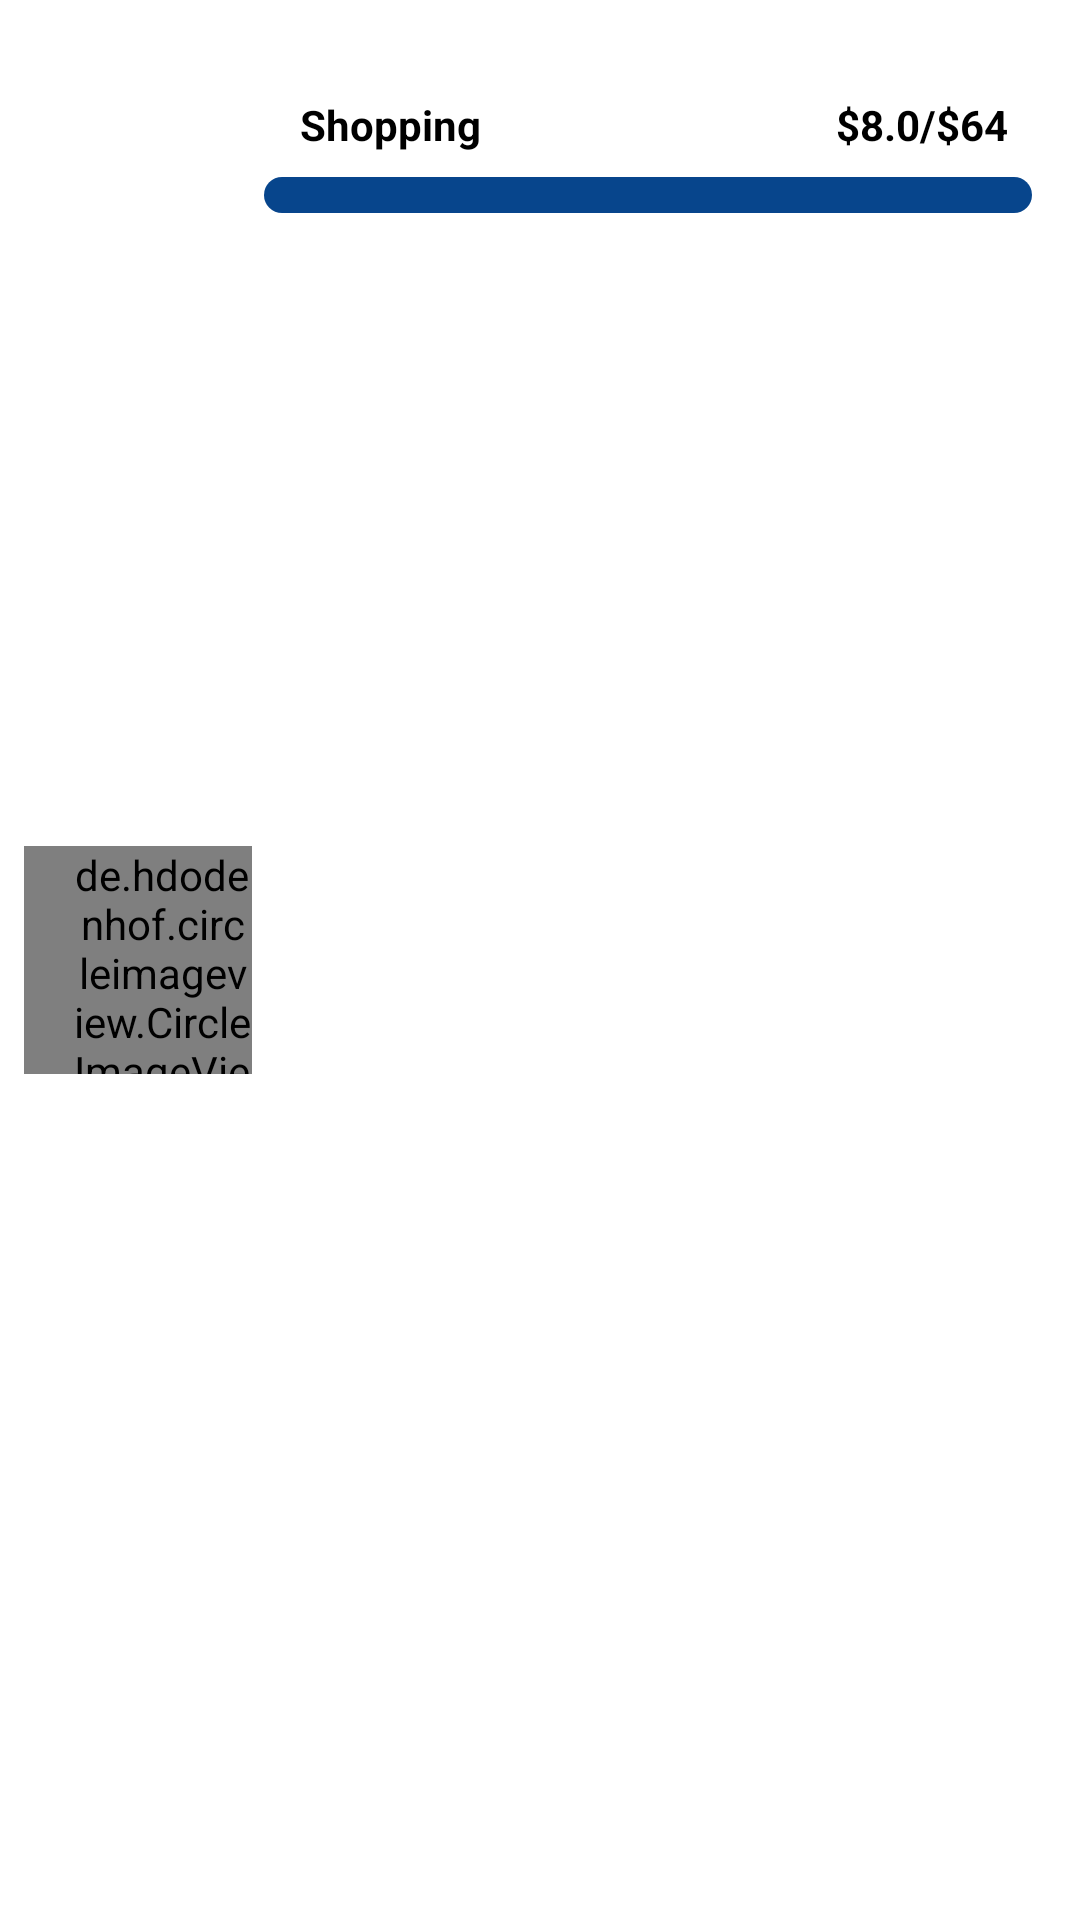

Here is an Android app screen rendered from its layout file. Give the layout XML and the strings, colors and styles it references.
<!-- AndroidManifest.xml: application theme Theme.Epoxy -->
<!-- res/layout/component_budget_item.xml -->
<?xml version="1.0" encoding="utf-8"?>
<androidx.constraintlayout.widget.ConstraintLayout xmlns:android="http://schemas.android.com/apk/res/android"
    xmlns:app="http://schemas.android.com/apk/res-auto"
    android:id="@+id/todoId"
    android:layout_width="match_parent"
    android:layout_height="wrap_content"
    android:layout_marginStart="16dp"
    android:layout_marginTop="8dp"
    android:layout_marginEnd="16dp"
    android:padding="8dp"
    android:background="@drawable/background_border_selected">

        <de.hdodenhof.circleimageview.CircleImageView
            android:id="@+id/imageView"
            android:layout_width="76dp"
            android:layout_height="76dp"
            android:paddingStart="16dp"
            android:src="@drawable/ic_card"
            app:layout_constraintBottom_toBottomOf="parent"
            app:layout_constraintStart_toStartOf="parent"
            app:layout_constraintTop_toTopOf="parent" />

        <com.google.android.material.textview.MaterialTextView
            android:id="@+id/titleTextView"
            android:layout_width="0dp"
            android:layout_height="wrap_content"
            android:layout_marginStart="8dp"
            android:paddingStart="8dp"
            android:paddingTop="24dp"
            android:text="Shopping"
            android:textColor="@color/black"
            android:textStyle="bold"
            app:layout_constraintEnd_toStartOf="@+id/priceTextView"
            app:layout_constraintStart_toEndOf="@+id/imageView"
            app:layout_constraintTop_toTopOf="parent" />

        <com.google.android.material.textview.MaterialTextView
            android:id="@+id/priceTextView"
            android:layout_width="wrap_content"
            android:layout_height="wrap_content"
            android:paddingTop="24dp"
            android:paddingEnd="16dp"
            android:text="$8.0/$64"
            android:textColor="@color/black"
            android:textStyle="bold"
            app:layout_constraintEnd_toEndOf="parent"
            app:layout_constraintTop_toTopOf="parent" />

        <ProgressBar
            android:id="@+id/progressBar"
            style="?android:attr/progressBarStyleHorizontal"
            android:layout_width="260dp"
            android:layout_height="12dp"
            android:layout_marginTop="8dp"
            android:paddingEnd="4dp"
            android:progressDrawable="@drawable/blueprogressbar"
            app:layout_constraintEnd_toEndOf="parent"
            app:layout_constraintStart_toEndOf="@+id/imageView"
            app:layout_constraintTop_toBottomOf="@+id/titleTextView" />

</androidx.constraintlayout.widget.ConstraintLayout>
<!-- resources referenced by this layout -->
<resources>
  <color name="black">#FF000000</color>
  <!-- drawable blueprogressbar (drawable) -->
  <layer-list xmlns:android="http://schemas.android.com/apk/res/android">
  
      <item android:id="@android:id/background">
          <shape>
              <solid android:color="#07458c"/>
              <corners android:radius="60dp"/>
          </shape>
      </item>
  
      <item android:id="@android:id/progress">
          <clip>
              <shape>
                  <solid android:color="#20ffffff"/>
                  <corners android:radius="60dp"/>
              </shape>
          </clip>
      </item>
  
  </layer-list>
  <style name="Theme.Epoxy" parent="Theme.MaterialComponents.Light.NoActionBar">
          
          <item name="colorPrimary">@color/teal_700</item>
          <item name="colorPrimaryVariant">@color/teal_700</item>
          <item name="colorOnPrimary">@color/white</item>
          
          <item name="colorSecondary">@color/teal_200</item>
          <item name="colorSecondaryVariant">@color/teal_700</item>
          <item name="colorOnSecondary">@color/black</item>
          
          <item name="android:statusBarColor" tools:targetApi="l">?attr/colorPrimaryVariant</item>
          
      </style>
  <color name="teal_700">#FF018786</color>
  <color name="white">#FFFFFFFF</color>
  <color name="teal_200">#FF03DAC5</color>
</resources>
